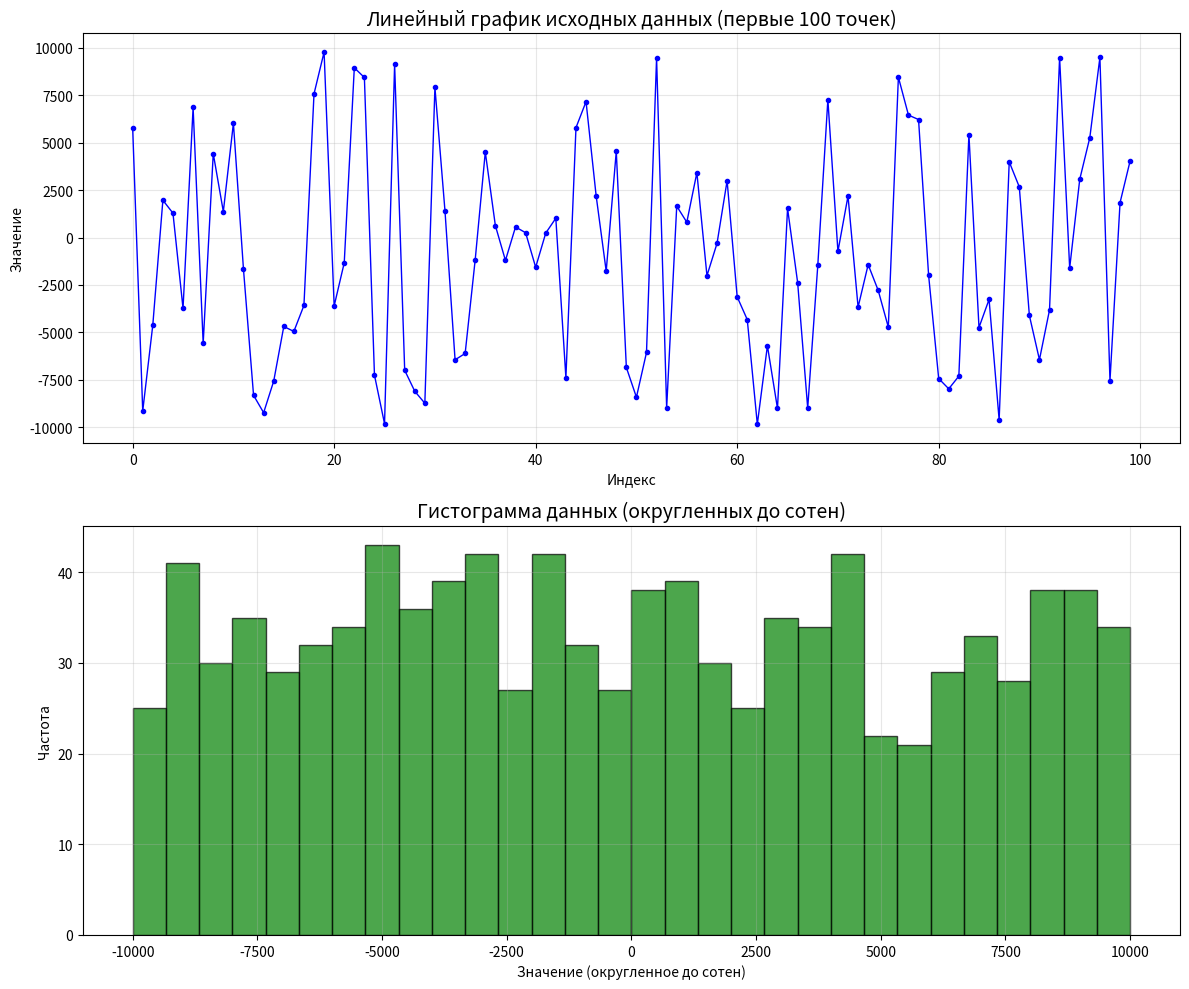
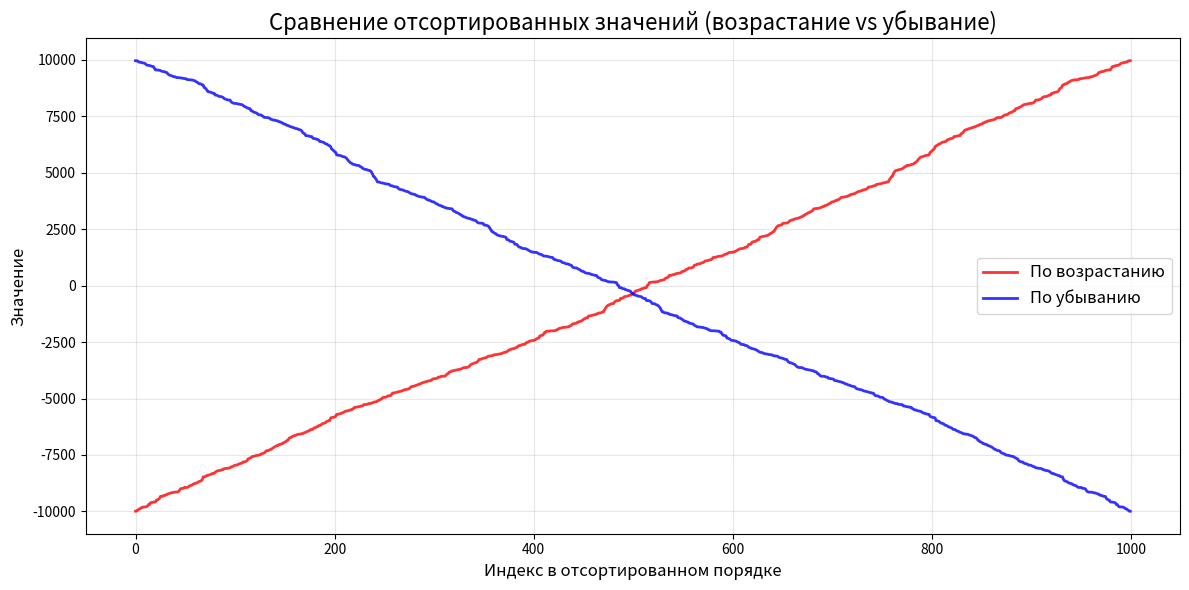

Here is the Python script that generated these plots, in order:
import pandas as pd
import numpy as np
import matplotlib.pyplot as plt

# Установка seed для воспроизводимости результатов
np.random.seed(42)

# 1. Генерация численных данных
print("=" * 60)
print("ГЕНЕРАЦИЯ ДАННЫХ")
print("=" * 60)

# Генерируем 1000 целых чисел в диапазоне от -10000 до 10000
data = np.random.randint(-10000, 10001, 1000)

# Создаем объект Series
series = pd.Series(data, name='Исходные_данные')

print(f"Сгенерировано {len(series)} чисел")
print(f"Первые 10 значений: {series.head(10).tolist()}")
print()

# 2. Расчет стандартных числовых характеристик
print("=" * 60)
print("СТАНДАРТНЫЕ ЧИСЛОВЫЕ ХАРАКТЕРИСТИКИ")
print("=" * 60)

# Определение минимального значения
min_value = series.min()
print(f"Минимальное значение: {min_value}")

# Определение количества повторяющихся значений
# (уникальные значения и их частоты)
value_counts = series.value_counts()
duplicates_count = (value_counts > 1).sum()  # количество значений, которые встречаются >1 раза
total_duplicates = (len(series) - len(series.unique()))  # общее количество повторяющихся элементов
print(f"Количество уникальных значений: {len(series.unique())}")
print(f"Количество повторяющихся значений (элементов): {total_duplicates}")
print(f"Количество значений, имеющих дубликаты: {duplicates_count}")

# Определение максимального значения
max_value = series.max()
print(f"Максимальное значение: {max_value}")

# Определение суммы чисел
sum_value = series.sum()
print(f"Сумма всех чисел: {sum_value}")

# Определение среднеквадратического отклонения
std_dev = series.std()
print(f"Среднеквадратическое отклонение: {std_dev:.4f}")

# Дополнительные статистики для полноты картины
print(f"\nДополнительные статистики:")
print(f"Среднее арифметическое: {series.mean():.4f}")
print(f"Медиана: {series.median()}")
print(f"Дисперсия: {series.var():.4f}")

# 3. Визуализация исходных данных
print("\n" + "=" * 60)
print("ВИЗУАЛИЗАЦИЯ ДАННЫХ")
print("=" * 60)

# Создаем фигуру с двумя подграфиками
fig, axes = plt.subplots(2, 1, figsize=(12, 10))

# Линейный график (первые 100 точек для наглядности)
axes[0].plot(series.index[:100], series.values[:100],
             color='blue', marker='o', markersize=3, linewidth=1)
axes[0].set_title('Линейный график исходных данных (первые 100 точек)', fontsize=14)
axes[0].set_xlabel('Индекс')
axes[0].set_ylabel('Значение')
axes[0].grid(True, alpha=0.3)

# Гистограмма с округлением до сотен
# Округляем значения по математическому правилу
rounded_data = np.round(series.values / 100) * 100
axes[1].hist(rounded_data, bins=30, color='green', alpha=0.7, edgecolor='black')
axes[1].set_title('Гистограмма данных (округленных до сотен)', fontsize=14)
axes[1].set_xlabel('Значение (округленное до сотен)')
axes[1].set_ylabel('Частота')
axes[1].grid(True, alpha=0.3)

plt.tight_layout()
plt.show()

# 4. Формирование DataFrame с отсортированными данными
print("\n" + "=" * 60)
print("ФОРМИРОВАНИЕ DATAFRAME")
print("=" * 60)

# Создаем DataFrame из исходного Series
df = pd.DataFrame({
    'Исходные_данные': series
})

# Добавляем столбец с сортировкой по возрастанию
df['Сортировка_по_возрастанию'] = series.sort_values().reset_index(drop=True)

# Добавляем столбец с сортировкой по убыванию
df['Сортировка_по_убыванию'] = series.sort_values(ascending=False).reset_index(drop=True)

print(f"DataFrame создан. Размер: {df.shape}")
print("\nПервые 10 строк DataFrame:")
print(df.head(10))
print("\nПоследние 10 строк DataFrame:")
print(df.tail(10))

# 5. Визуализация отсортированных данных
print("\n" + "=" * 60)
print("ВИЗУАЛИЗАЦИЯ ОТСОРТИРОВАННЫХ ДАННЫХ")
print("=" * 60)

# Создаем график с двумя линейными графиками
plt.figure(figsize=(12, 6))

# График отсортированных значений по возрастанию
plt.plot(df.index, df['Сортировка_по_возрастанию'],
         color='red', linewidth=2, label='По возрастанию', alpha=0.8)

# График отсортированных значений по убыванию
plt.plot(df.index, df['Сортировка_по_убыванию'],
         color='blue', linewidth=2, label='По убыванию', alpha=0.8)
plt.title('Сравнение отсортированных значений (возрастание vs убывание)', fontsize=16)
plt.xlabel('Индекс в отсортированном порядке', fontsize=12)
plt.ylabel('Значение', fontsize=12)
plt.legend(loc='best', fontsize=12)
plt.grid(True, alpha=0.3)
plt.tight_layout()
plt.show()

# Дополнительная статистика по отсортированным даннымф
print("\n" + "=" * 60)
print("ДОПОЛНИТЕЛЬНЫЙ АНАЛИЗ")
print("=" * 60)

print(f"Проверка: Сортировка по возрастанию - первый элемент = {df['Сортировка_по_возрастанию'].iloc[0]}")
print(f"Проверка: Сортировка по возрастанию - последний элемент = {df['Сортировка_по_возрастанию'].iloc[-1]}")
print(f"Проверка: Сортировка по убыванию - первый элемент = {df['Сортировка_по_убыванию'].iloc[0]}")
print(f"Проверка: Сортировка по убыванию - последний элемент = {df['Сортировка_по_убыванию'].iloc[-1]}")

# Проверка, что отсортированные данные являются обратными друг другу
is_reverse = (df['Сортировка_по_возрастанию'].values == df['Сортировка_по_убыванию'].values[::-1]).all()
print(f"Являются ли отсортированные ряды обратными друг другу: {is_reverse}")

# Информация о DataFrame
print("\nИнформация о DataFrame:")
print(df.info())

# Статистика DataFrame
print("\nСтатистическое описание DataFrame:")
print(df.describe())
